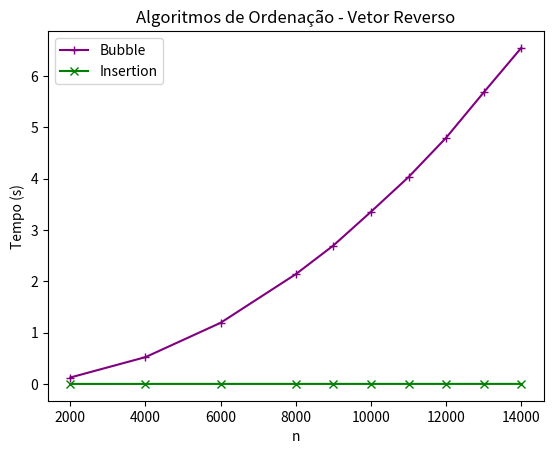

The matplotlib source for this figure:
import matplotlib.pyplot as plt

def grafico_vetores_reversos(tamanhos_vetores, tempo_bubble, tempo_insertion):
    plt.plot(tamanhos_vetores, tempo_bubble, label='Bubble', marker='+', color='purple')
    plt.plot(tamanhos_vetores, tempo_insertion, label='Insertion', marker='x', color='green')

    plt.title('Algoritmos de Ordenação - Vetor Reverso')
    plt.xlabel('n')
    plt.ylabel('Tempo (s)')

    plt.legend()
    plt.show()

tamanho_vetor = [2000, 4000, 6000, 8000, 9000, 10000, 11000, 12000, 13000, 14000]
tempo_bubble = [0.125140, 0.521831, 1.190485, 2.137446, 2.694885, 3.351709, 4.027694, 4.792865, 5.675612, 6.542949]
tempo_insertion = [0.000101, 0.000211, 0.000325, 0.000428, 0.000480, 0.000530, 0.000582, 0.000621, 0.000715, 0.000751]

grafico_vetores_reversos(tamanho_vetor, tempo_bubble, tempo_insertion)